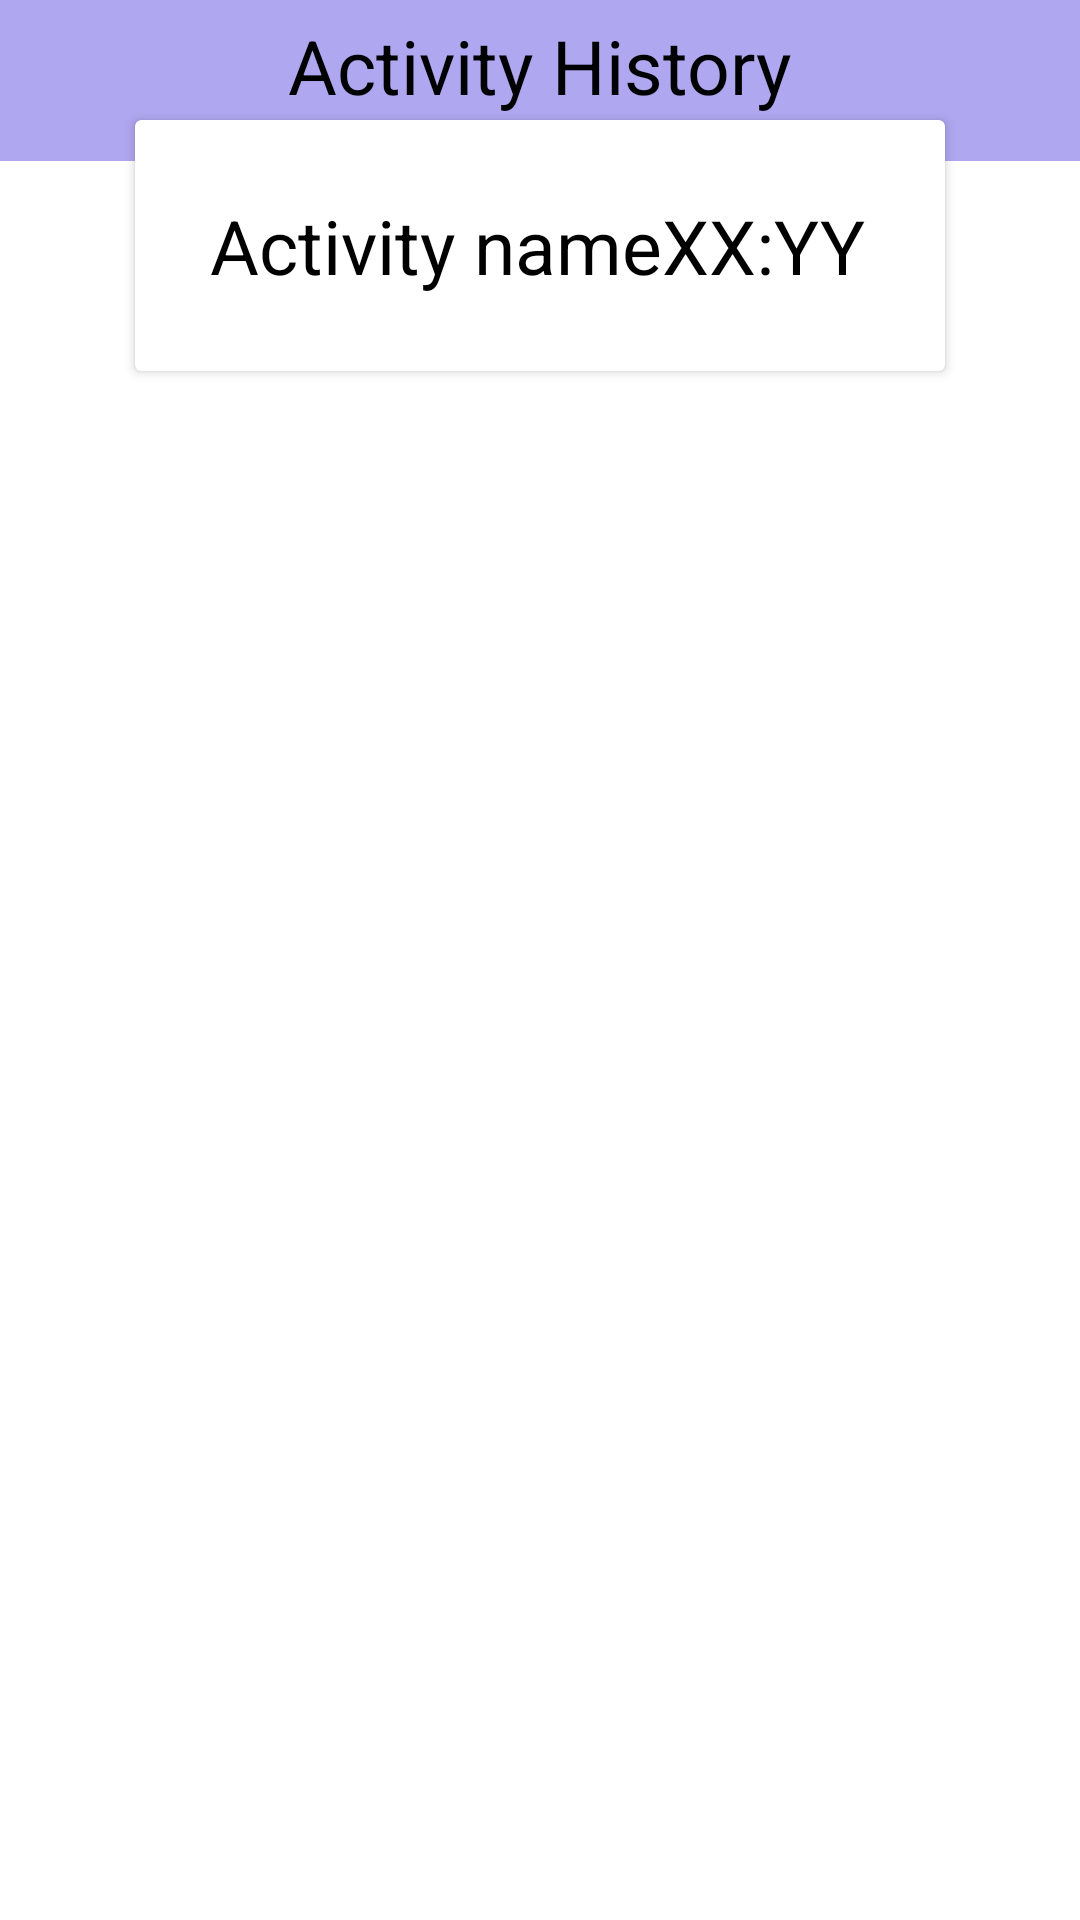

Write the Android layout XML for this screen, with the resource values it uses.
<!-- AndroidManifest.xml: application theme Theme.ActivityClassification -->
<!-- res/layout/card_item.xml -->
<?xml version="1.0" encoding="utf-8"?>
<RelativeLayout xmlns:android="http://schemas.android.com/apk/res/android"
    android:layout_width="match_parent"
    android:layout_height="match_parent"
    xmlns:andriod="http://schemas.android.com/apk/res-auto"
    xmlns:app="http://schemas.android.com/tools"
    app:ignore="NamespaceTypo">

    //Make title
    <RelativeLayout
        android:id="@+id/header"
        android:layout_width="match_parent"
        android:layout_height="wrap_content"
        android:layout_alignParentTop="true"
        android:background="#AFA7EF"
        android:gravity="center"
        android:paddingBottom="10dp">

        <TextView
            android:layout_width="wrap_content"
            android:layout_height="wrap_content"
            android:layout_margin="5dp"
            android:text="Activity History"
            android:textColor="#000000"
            android:textSize="25sp"
            android:textFontWeight="1000"/>
    </RelativeLayout>

    <RelativeLayout
        android:layout_width="350dp"
        android:layout_height="wrap_content"
        android:layout_centerHorizontal="true"


        >
        //Scrollable
        <ScrollView
            android:layout_width="match_parent"
            android:layout_height="wrap_content">

        <androidx.cardview.widget.CardView
            android:layout_width="match_parent"
            android:layout_height="wrap_content"
            android:layout_margin="40dp"
            app:cardCornerRadius="20dp"
            app:cardElevation="15dp">

            //Makes it scrollable thingies to scroll
            <LinearLayout
                android:layout_width="match_parent"
                android:layout_height="wrap_content"
                android:padding="25dp"
                >

                <TextView
                    android:id="@+id/name"
                    android:layout_width="wrap_content"
                    android:layout_height="wrap_content"
                    android:layout_alignParentLeft="true"
                    android:text="@string/activity_name"
                    android:textColor="@android:color/black"
                    android:textFontWeight="1000"
                    android:textSize="25dp" />

                <TextView
                    android:id="@+id/nameTime"
                    android:layout_width="wrap_content"
                    android:layout_height="wrap_content"
                    android:layout_alignParentRight="true"
                    android:text="@string/xx_yy"
                    android:textColor="@android:color/black"
                    android:textFontWeight="1000"
                    android:textSize="25dp" />


            </LinearLayout>


        </androidx.cardview.widget.CardView>
        </ScrollView>

    </RelativeLayout>
</RelativeLayout>
<!-- resources referenced by this layout -->
<resources>
  <string name="activity_name">Activity name</string>
  <string name="xx_yy">XX:YY</string>
  <style name="Theme.ActivityClassification" parent="Theme.MaterialComponents.DayNight.DarkActionBar">
          
          <item name="colorPrimary">@color/purple_500</item>
          <item name="colorPrimaryVariant">@color/purple_700</item>
          <item name="colorOnPrimary">@color/white</item>
          
          <item name="colorSecondary">@color/teal_200</item>
          <item name="colorSecondaryVariant">@color/teal_700</item>
          <item name="colorOnSecondary">@color/black</item>
          
          <item name="android:statusBarColor" tools:targetApi="l">?attr/colorPrimaryVariant</item>
          
      </style>
  <!-- not gathered from this repository: default colours our renderer supplied (Android Studio template values) -->
  <color name="purple_500">#FF6200EE</color>
  <color name="purple_700">#FF3700B3</color>
  <color name="teal_200">#FF03DAC5</color>
  <color name="teal_700">#FF018786</color>
  <color name="black">#FF000000</color>
  <color name="white">#FFFFFFFF</color>
</resources>
